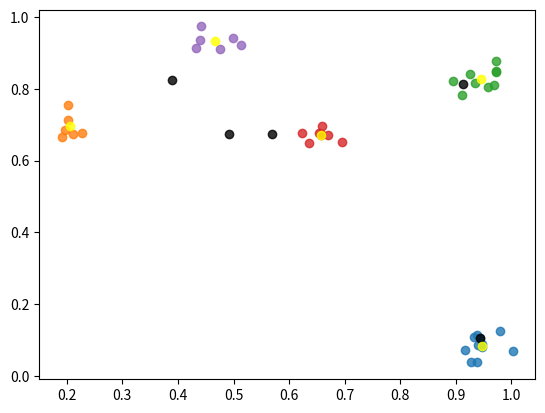

This chart was generated by the following Python code:
import numpy as np
import random
import matplotlib.pyplot as plt

def generate_points(n):
    return np.random.randn(n, 2)

# Define the inputs for the algorithm
input_points = [
    (0, 1),
    (1, 0),
    (0.7, 0.3),
    (0.5, 0.5)
]
input_points = generate_points(1000)
initial_clusters = [
    (0.3, 0.7),
    (0.8, 0.2)
]
initial_clusters = generate_points(1000)
iterations = 100

# input_points = [
#     [0.97858602, 0.4423193],
#     [0.30963096, 1.0105809],
#     [0.99933183, 0.40783247]
# ]
# initial_clusters = [
#     [0.97858602, 0.4423193],
#     [0.30963096,  1.0105809]
# ]
# iterations = 3
#
# input_points = [
#     (0, 1),
#     (1, 0),
#     (0.7, 0.3),
# ]
# initial_clusters = input_points[:2]
# iterations = 3

input_points = [[[0.432616651058197, 0.9144948720932007], [0.971435010433197, 0.8770499229431152], [0.9573595523834229, 0.8058906197547913], [0.9793320298194885, 0.1249421015381813], [0.19087989628314972, 0.6652524471282959], [0.894627034664154, 0.8206210136413574], [0.6532235145568848, 0.6775975227355957], [0.9727154970169067, 0.8485414385795593], [0.9463914632797241, 0.08141208440065384], [0.9442023634910583, 0.10448088496923447], [0.9106354117393494, 0.7833114266395569], [0.47511160373687744, 0.9113213419914246], [0.9375508427619934, 0.11321943253278732], [0.2106529176235199, 0.6752710938453674], [0.19633497297763824, 0.6862131953239441], [0.6356549859046936, 0.6475337743759155], [0.5130684971809387, 0.921600878238678], [0.44060102105140686, 0.936147153377533], [0.6949571967124939, 0.6504610180854797], [0.9713150262832642, 0.8467308878898621], [0.9318228960037231, 0.10710369050502777], [0.9252308011054993, 0.8424120545387268], [0.22764812409877777, 0.6759783625602722], [0.6592212915420532, 0.6968404650688171], [0.49917593598365784, 0.9417561292648315], [0.9154833555221558, 0.07208676636219025], [1.0019121170043945, 0.07027319818735123], [0.6696194410324097, 0.6719698905944824], [0.20236746966838837, 0.7553068995475769], [0.9376367926597595, 0.03827250748872757], [0.9688427448272705, 0.8101586103439331], [0.9405319690704346, 0.08660855144262314], [0.9473019242286682, 0.08818668127059937], [0.20290321111679077, 0.712782084941864], [0.6579391360282898, 0.6735479831695557], [0.9268555045127869, 0.037088148295879364], [0.6238722205162048, 0.6769453287124634], [0.9344056248664856, 0.8167702555656433], [0.6570436358451843, 0.6719744801521301], [0.44102272391319275, 0.9737398624420166]], [[0.048961102962493896, 0.29342806339263916], [0.465868204832077, 0.2639879286289215], [0.2433384656906128, 0.8356947898864746], [0.6118663549423218, 0.1556873768568039], [0.2336883842945099, 0.8514236211776733], [0.45163339376449585, 0.22674566507339478], [0.23950937390327454, 0.8370385766029358], [0.018517060205340385, 0.2538245618343353], [0.20958596467971802, 0.7992538809776306], [0.22021257877349854, 0.8333390355110168], [0.6164257526397705, 0.19272135198116302], [0.005468070972710848, 0.28895097970962524], [0.6600024700164795, 0.1757567822933197], [0.645350992679596, 0.16697728633880615], [0.6310195326805115, 0.17679844796657562], [0.2163165956735611, 0.8019958734512329], [0.4689295291900635, 0.6703370809555054], [0.45404505729675293, 0.649483323097229], [0.6202943921089172, 0.2426331341266632], [0.41480448842048645, 0.1949690878391266], [0.5213098526000977, 0.73983234167099], [0.2321082502603531, 0.8421519994735718], [0.4798850119113922, 0.22292914986610413], [0.42951658368110657, 0.285061240196228], [0.20580027997493744, 0.8432337641716003], [0.022541066631674767, 0.2892634868621826], [0.03767901286482811, 0.2638035714626312], [0.6321319937705994, 0.18756450712680817], [0.45804762840270996, 0.7213136553764343], [0.02693544700741768, 0.2427418828010559], [0.19431297481060028, 0.8134459853172302], [0.4866158366203308, 0.6903499960899353], [0.433564692735672, 0.23654663562774658], [-0.005068006459623575, 0.29521965980529785], [0.030497994273900986, 0.2972189486026764], [0.47816139459609985, 0.6700353622436523], [0.47868233919143677, 0.6804283261299133], [0.6493542194366455, 0.1846194565296173], [0.2484969198703766, 0.8560168147087097], [0.4396395981311798, 0.2188953012228012]]][0]
initial_clusters = input_points[:5]
initial_clusters = generate_points(5)
iterations = 10


# Some helper functions
def relu(x):
    return max(x, 0)


def softmax(values):
    exp_values = np.exp(values)
    return exp_values / np.sum(exp_values)


def euclidean_distance(x, y, square=False):
    res = np.sum(np.square(np.subtract(x, y)))
    if not square:
        res = np.sqrt(res)
    return res


# Choose more intelligent initial start points
cluster_count = 5
initial_clusters = [input_points[-31]] # The first point is trivial: Just use the first point
k = 2
df = lambda d: sum(d)**k
df = lambda d: np.exp(10*min(d))
# df = lambda d: sum(np.power(d, k))
for i in range(1, cluster_count):
    c = [0, 0]
    s = 0
    weights = []
    for p in input_points:
        dists = [euclidean_distance(cp, p, False) for cp in initial_clusters]
        mind = min(dists)
        d = df(dists)
        c += np.multiply(p, d)
        s += d
        weights.append(d)
    c = np.multiply(c, 1. / s)
    if i == cluster_count - 1:
        print("jaja")
    initial_clusters.append(c)

iterations = 15
# initial_clusters = list(input_points[-5:])
# initial_clusters = generate_points(5)

c_initial_clusters = np.asarray(initial_clusters).tolist()

# Execute the algorithm itself
cluster_centers = initial_clusters
cluster_assignements = [
    [0] * len(initial_clusters) for p in range(len(input_points))
]
def distance(x, y):
    return euclidean_distance(x, y, True)
for itr in range(iterations):
    if itr > 0:
        for c_i in range(len(cluster_centers)):
            c = 0
            s = 0
            for p_i in range(len(input_points)):
                c += np.multiply(cluster_assignements[p_i][c_i], input_points[p_i])
                s += cluster_assignements[p_i][c_i]
            c = list(map(lambda x: x / s, c))
            cluster_centers[c_i] = c

    # Renew
    for p_i in range(len(input_points)):
        p = input_points[p_i]
        for c_i in range(len(cluster_centers)):
            c = cluster_centers[c_i]
            d = distance(p, c)
            print(-(1+3*d)**3)
            cluster_assignements[p_i][c_i] = -(1+3*np.sqrt(d))**3# + 3/(1.+d)
            # cluster_assignements[p_i][c_i] = -(1+np.sqrt(d))**2# + 3/(1.+d)
        cluster_assignements[p_i] = softmax(cluster_assignements[p_i])

def print_arr(arr):
    print(np.asarray(arr))

print("Cluster centers:")
print_arr(cluster_centers)
print("Points:")
print_arr(input_points)
print("Cluster assignements:")
print_arr(cluster_assignements)

clusters = [[] for c_i in range(len(initial_clusters))]
for p_i in range(len(input_points)):
    c_i = np.argmax(cluster_assignements[p_i])
    clusters[c_i].append(input_points[p_i])

fig, ax = plt.subplots()
for cluster in clusters:
    px = np.asarray(list(map(lambda c: c[0], cluster)))
    py = np.asarray(list(map(lambda c: c[1], cluster)))
    ax.scatter(px, py, alpha=0.8)

px = np.asarray(list(map(lambda c: c[0], c_initial_clusters)))
py = np.asarray(list(map(lambda c: c[1], c_initial_clusters)))
ax.scatter(px, py, alpha=0.8, color='black')

px = np.asarray(list(map(lambda c: c[0], cluster_centers)))
py = np.asarray(list(map(lambda c: c[1], cluster_centers)))
ax.scatter(px, py, alpha=0.8, color='yellow')


plt.show(block=True)